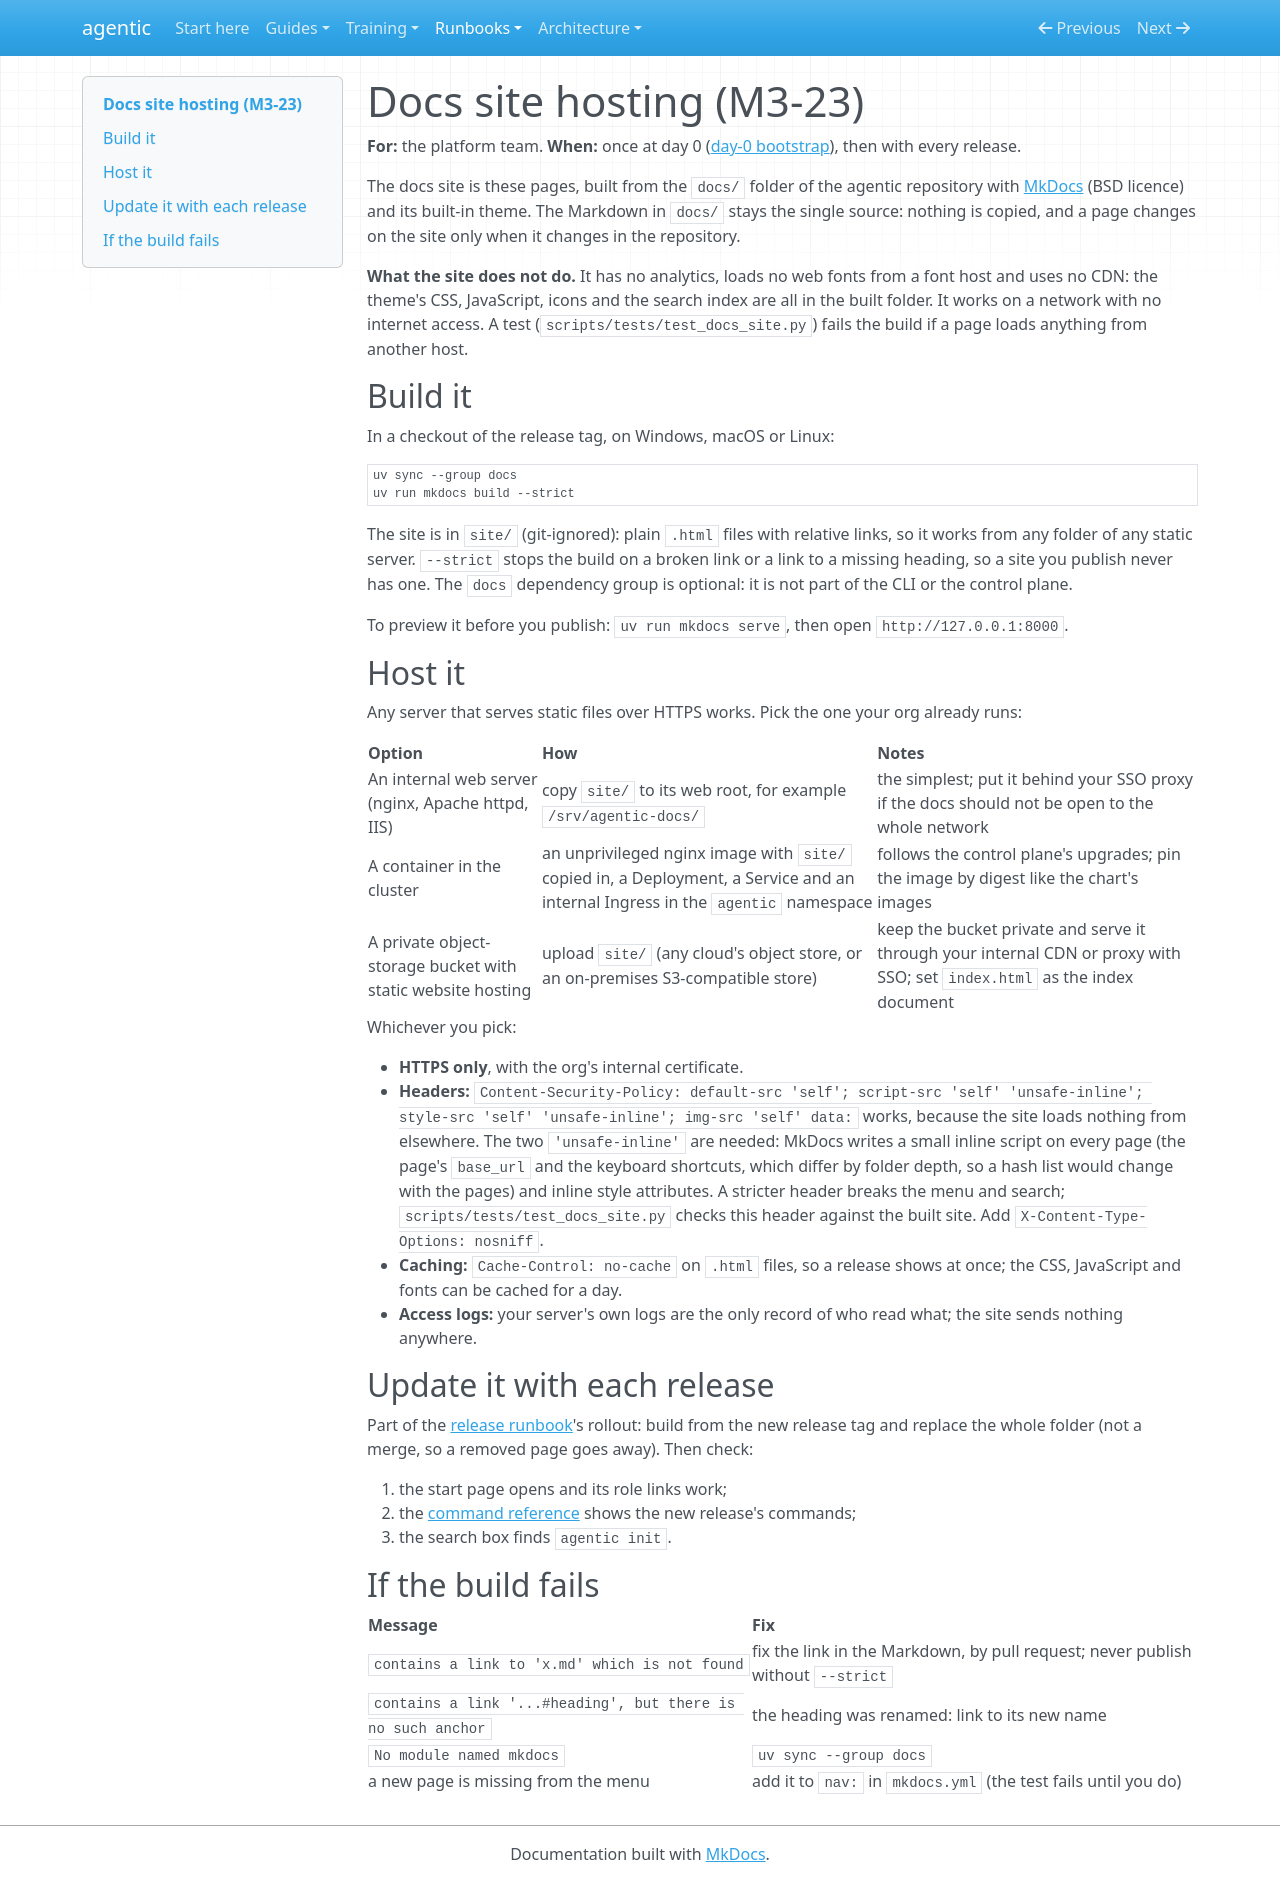

repository: cbeyondcloud/agentic-sdlc · page: runbooks/docs-site.html · generator: mkdocs

# Docs site hosting (M3-23)

**For:** the platform team. **When:** once at day 0 ([day-0 bootstrap](day-0-bootstrap.md#the-docs-site-m3-23)),
then with every release.

The docs site is these pages, built from the `docs/` folder of the agentic repository with
[MkDocs](https://www.mkdocs.org/) (BSD licence) and its built-in theme. The Markdown in
`docs/` stays the single source: nothing is copied, and a page changes on the site only
when it changes in the repository.

**What the site does not do.** It has no analytics, loads no web fonts from a font host
and uses no CDN: the theme's CSS, JavaScript, icons and the search index are all in the
built folder. It works on a network with no internet access. A test
(`scripts/tests/test_docs_site.py`) fails the build if a page loads anything from another
host.

## Build it

In a checkout of the release tag, on Windows, macOS or Linux:

```bash
uv sync --group docs
uv run mkdocs build --strict
```

The site is in `site/` (git-ignored): plain `.html` files with relative links, so it works
from any folder of any static server. `--strict` stops the build on a broken link or a
link to a missing heading, so a site you publish never has one. The `docs` dependency
group is optional: it is not part of the CLI or the control plane.

To preview it before you publish: `uv run mkdocs serve`, then open
`http://127.0.0.1:8000`.

## Host it

Any server that serves static files over HTTPS works. Pick the one your org already runs:

| Option | How | Notes |
|---|---|---|
| An internal web server (nginx, Apache httpd, IIS) | copy `site/` to its web root, for example `/srv/agentic-docs/` | the simplest; put it behind your SSO proxy if the docs should not be open to the whole network |
| A container in the cluster | an unprivileged nginx image with `site/` copied in, a Deployment, a Service and an internal Ingress in the `agentic` namespace | follows the control plane's upgrades; pin the image by digest like the chart's images |
| A private object-storage bucket with static website hosting | upload `site/` (any cloud's object store, or an on-premises S3-compatible store) | keep the bucket private and serve it through your internal CDN or proxy with SSO; set `index.html` as the index document |

Whichever you pick:

- **HTTPS only**, with the org's internal certificate.
- **Headers:** `Content-Security-Policy: default-src 'self'; script-src 'self' 'unsafe-inline'; style-src 'self' 'unsafe-inline'; img-src 'self' data:`
  works, because the site loads nothing from elsewhere. The two `'unsafe-inline'` are
  needed: MkDocs writes a small inline script on every page (the page's `base_url` and
  the keyboard shortcuts, which differ by folder depth, so a hash list would change with
  the pages) and inline style attributes. A stricter header breaks the menu and search;
  `scripts/tests/test_docs_site.py` checks this header against the built site. Add
  `X-Content-Type-Options: nosniff`.
- **Caching:** `Cache-Control: no-cache` on `.html` files, so a release shows at once; the
  CSS, JavaScript and fonts can be cached for a day.
- **Access logs:** your server's own logs are the only record of who read what; the site
  sends nothing anywhere.

## Update it with each release

Part of the [release runbook](release.md)'s rollout: build from the new release tag and
replace the whole folder (not a merge, so a removed page goes away). Then check:

1. the start page opens and its role links work;
2. the [command reference](../guides/command-reference.md) shows the new release's commands;
3. the search box finds `agentic init`.

## If the build fails

| Message | Fix |
|---|---|
| `contains a link to 'x.md' which is not found` | fix the link in the Markdown, by pull request; never publish without `--strict` |
| `contains a link '...#heading', but there is no such anchor` | the heading was renamed: link to its new name |
| `No module named mkdocs` | `uv sync --group docs` |
| a new page is missing from the menu | add it to `nav:` in `mkdocs.yml` (the test fails until you do) |
